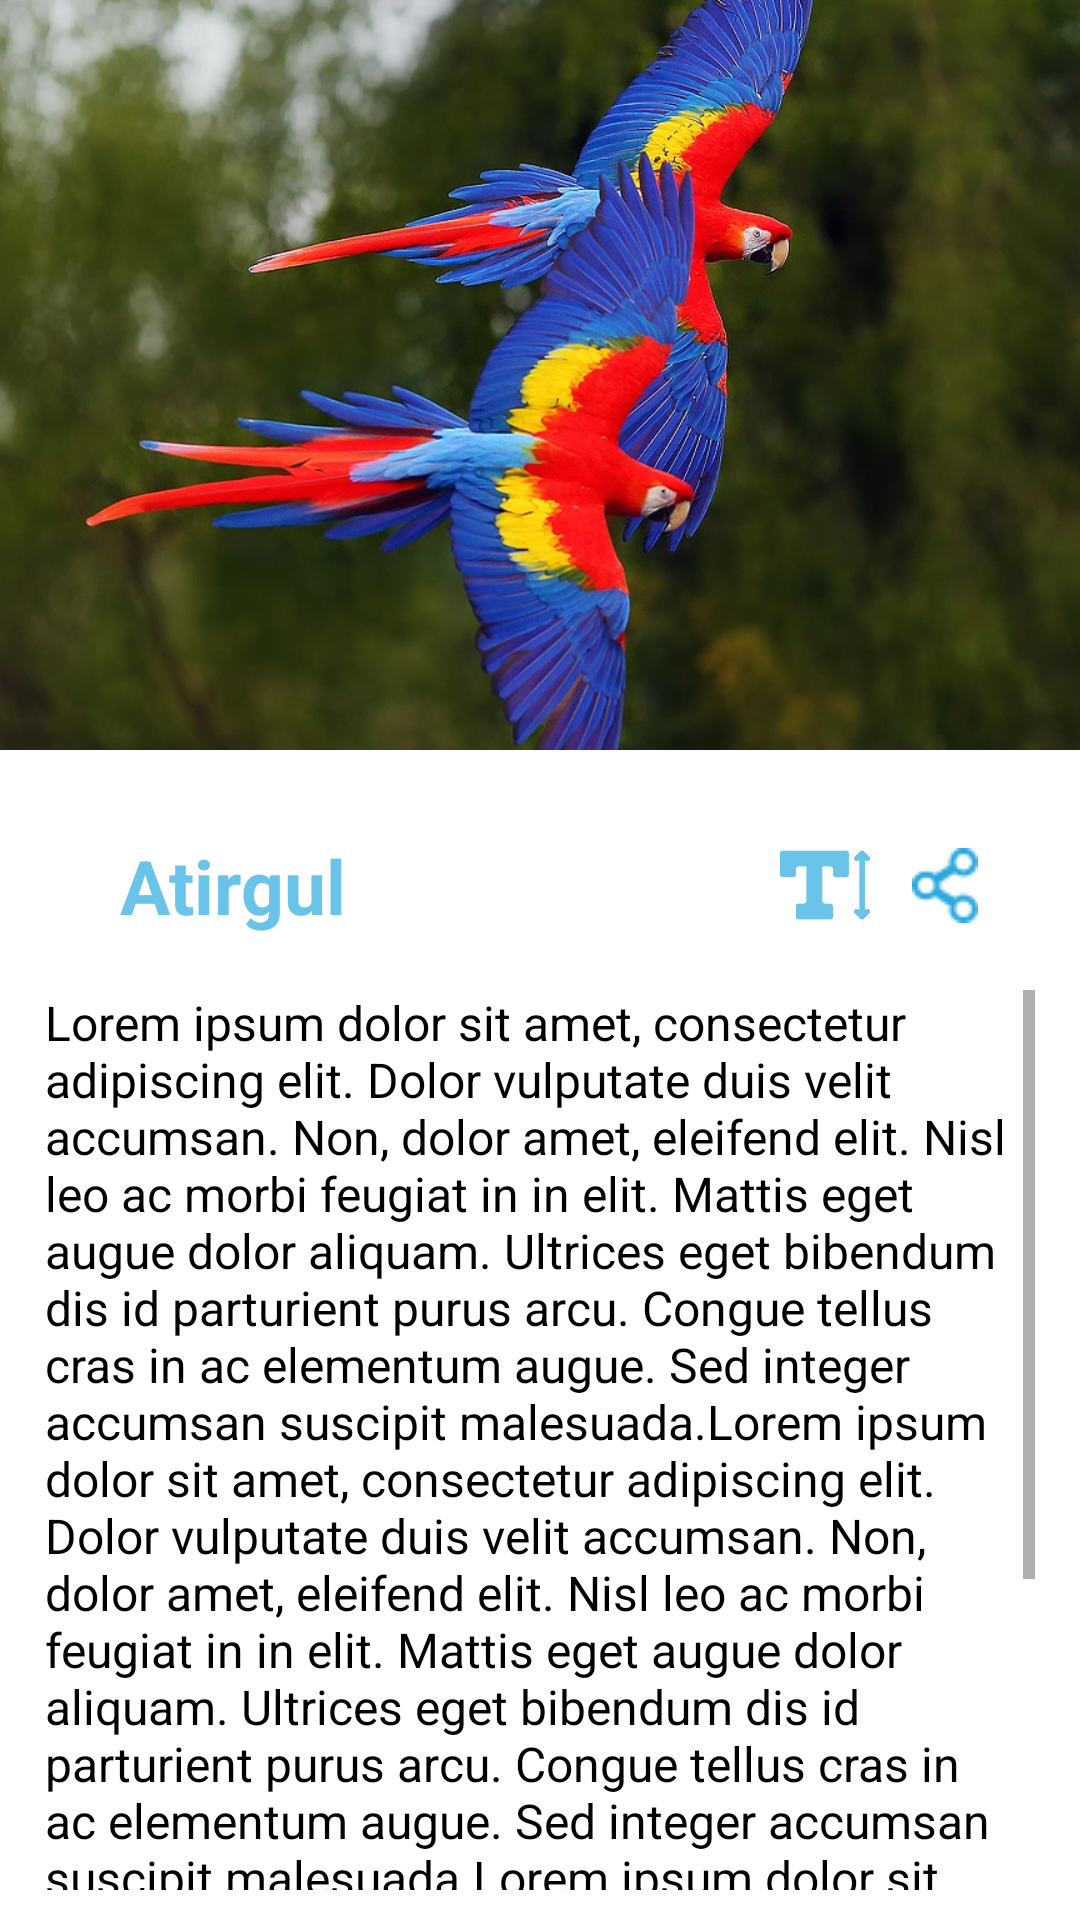

Produce the Android XML layout that renders to this screen, including the resource entries it uses.
<!-- AndroidManifest.xml: application theme Theme.AnimalWiki -->
<!-- res/layout/fragment_post_item_info_screen.xml -->
<?xml version="1.0" encoding="utf-8"?>
<androidx.constraintlayout.widget.ConstraintLayout xmlns:android="http://schemas.android.com/apk/res/android"
    xmlns:app="http://schemas.android.com/apk/res-auto"
    xmlns:tools="http://schemas.android.com/tools"
    android:layout_width="match_parent"
    tools:context=".ui.screen.posts.PostItemInfoScreen"
    android:layout_height="match_parent"
>

    <ImageView
        android:id="@+id/backPostItems"
        android:layout_width="35dp"
        android:layout_height="35dp"
        android:layout_margin="10dp"
        android:background="?selectableItemBackgroundBorderless"
        android:elevation="11dp"
        android:src="@drawable/ic_baseline_arrow_back_24"
        app:layout_constraintStart_toStartOf="parent"
        app:layout_constraintTop_toTopOf="parent"
        app:tint="@color/white" />

    <ImageView
        android:id="@+id/postAboutImage"
        android:layout_width="match_parent"
        android:layout_height="250dp"
        android:scaleType="centerCrop"
        android:src="@drawable/get"
        app:cardCornerRadius="30dp"
        app:layout_constraintEnd_toEndOf="parent"
        app:layout_constraintStart_toStartOf="parent"
        app:layout_constraintTop_toTopOf="parent">

    </ImageView>

    <LinearLayout
        android:id="@+id/linearLayout2"
        android:layout_width="wrap_content"
        android:layout_height="wrap_content"
        android:layout_marginTop="20dp"
        android:layout_marginEnd="20dp"
        android:orientation="horizontal"
        app:layout_constraintEnd_toEndOf="parent"
        app:layout_constraintTop_toBottomOf="@+id/postAboutImage">

        <ImageView
            android:id="@+id/postAboutTextSize"
            android:layout_width="30dp"
            android:layout_height="30dp"
            android:layout_gravity="center"
            android:background="?selectableItemBackgroundBorderless"
            android:src="@drawable/font_s"
            app:tint="@color/textc" />

        <ImageView
            android:id="@+id/postAboutShare"
            android:layout_width="50dp"
            android:layout_height="50dp"
            android:background="?selectableItemBackgroundBorderless"
            android:scaleType="center"
            android:src="@drawable/share" />

    </LinearLayout>

    <TextView
        android:id="@+id/postAboutTitle"
        android:layout_width="wrap_content"
        android:layout_height="wrap_content"
        android:layout_marginStart="40dp"
        android:layout_marginTop="20dp"
        android:text="Atirgul"
        android:textAllCaps="false"
        android:textColor="@color/textc"
        android:textSize="25sp"
        android:textStyle="bold"
        app:layout_constraintBottom_toBottomOf="@+id/linearLayout2"
        app:layout_constraintStart_toStartOf="parent"
        app:layout_constraintTop_toBottomOf="@+id/postAboutImage" />

    <ScrollView
        android:id="@+id/textView6"
        android:layout_width="match_parent"
        android:layout_height="0dp"
        android:layout_marginTop="10dp"
        android:layout_marginHorizontal="15dp"
        android:gravity="center"
        android:layout_marginBottom="10dp"
        android:isScrollContainer="true"
        android:scrollbars="vertical"
        app:layout_constraintBottom_toBottomOf="parent"
        app:layout_constraintTop_toBottomOf="@+id/linearLayout2"
        tools:layout_editor_absoluteX="20dp">

        <TextView
            android:id="@+id/postAboutDes"
            android:layout_width="match_parent"
            android:layout_height="wrap_content"
            android:gravity="start"
            android:isScrollContainer="true"
            android:scrollbars="vertical"
            android:text="@string/lorem_ipsum_dolor_sit_amet_consectetur_adipiscing_elit_dolor_vulputate_duis_velit_accumsan_non_dolor_amet_eleifend_elit_nisl_leo_ac_morbi_feugiat_in_in_elit_mattis_eget_augue_dolor_aliquam_ultrices_eget_bibendum_dis_id_parturient_purus_arcu_congue_tellus_cras_in_ac_elementum_augue_sed_integer_accumsan_suscipit_malesuada_lorem_ipsum_dolor_sit_amet_consectetur_adipiscing_elit_dolor_vulputate_duis_velit_accumsan_non_dolor_amet_eleifend_elit_nisl_leo_ac_morbi_feugiat_in_in_elit_mattis_eget_augue_dolor_aliquam_ultrices_eget_bibendum_dis_id_parturient_purus_arcu_congue_tellus_cras_in_ac_elementum_augue_sed_integer_accumsan_suscipit_malesuada_lorem_ipsum_dolor_sit_amet_consectetur_adipiscing_elit_dolor_vulputate_duis_velit_accumsan_non_dolor_amet_eleifend_elit_nisl_leo_ac_morbi_feugiat_in_in_elit_mattis_eget_augue_dolor_aliquam_ultrices_eget_bibendum_dis_id_parturient_purus_arcu_congue_tellus_cras_in_ac_elementum_augue_sed_integer_accumsan_suscipit_malesuada"
            android:textColor="#000000"
            android:textSize="16sp" />
    </ScrollView>


</androidx.constraintlayout.widget.ConstraintLayout>
<!-- resources referenced by this layout -->
<resources>
  <color name="textc">#6AC3E9</color>
  <color name="white">#FFFFFFFF</color>
  <!-- drawable font_s: png bitmap (drawable-v24, 4480 bytes) -->
  <!-- drawable get: jpg bitmap (drawable, 241615 bytes) -->
  <!-- drawable share: png bitmap (drawable-v24, 825 bytes) -->
  <string name="lorem_ipsum_dolor_sit_amet_consectetur_adipiscing_elit_dolor_vulputate_duis_velit_accumsan_non_dolor_amet_eleifend_elit_nisl_leo_ac_morbi_feugiat_in_in_elit_mattis_eget_augue_dolor_aliquam_ultrices_eget_bibendum_dis_id_parturient_purus_arcu_congue_tellus_cras_in_ac_elementum_augue_sed_integer_accumsan_suscipit_malesuada_lorem_ipsum_dolor_sit_amet_consectetur_adipiscing_elit_dolor_vulputate_duis_velit_accumsan_non_dolor_amet_eleifend_elit_nisl_leo_ac_morbi_feugiat_in_in_elit_mattis_eget_augue_dolor_aliquam_ultrices_eget_bibendum_dis_id_parturient_purus_arcu_congue_tellus_cras_in_ac_elementum_augue_sed_integer_accumsan_suscipit_malesuada_lorem_ipsum_dolor_sit_amet_consectetur_adipiscing_elit_dolor_vulputate_duis_velit_accumsan_non_dolor_amet_eleifend_elit_nisl_leo_ac_morbi_feugiat_in_in_elit_mattis_eget_augue_dolor_aliquam_ultrices_eget_bibendum_dis_id_parturient_purus_arcu_congue_tellus_cras_in_ac_elementum_augue_sed_integer_accumsan_suscipit_malesuada">Lorem ipsum dolor sit amet, consectetur adipiscing elit. Dolor vulputate duis velit accumsan. Non, dolor amet, eleifend elit. Nisl leo ac morbi feugiat in in elit. Mattis eget augue dolor aliquam. Ultrices eget bibendum dis id parturient purus arcu. Congue tellus cras in ac elementum augue. Sed integer accumsan suscipit malesuada.Lorem ipsum dolor sit amet, consectetur adipiscing elit. Dolor vulputate duis velit accumsan. Non, dolor amet, eleifend elit. Nisl leo ac morbi feugiat in in elit. Mattis eget augue dolor aliquam. Ultrices eget bibendum dis id parturient purus arcu. Congue tellus cras in ac elementum augue. Sed integer accumsan suscipit malesuada.Lorem ipsum dolor sit amet, consectetur adipiscing elit. Dolor vulputate duis velit accumsan. Non, dolor amet, eleifend elit. Nisl leo ac morbi feugiat in in elit. Mattis eget augue dolor aliquam. Ultrices eget bibendum dis id parturient purus arcu. Congue tellus cras in ac elementum augue. Sed integer accumsan suscipit malesuada.</string>
  <style name="Theme.AnimalWiki" parent="Theme.MaterialComponents.DayNight.NoActionBar">
          
          <item name="colorPrimary">@color/purple_500</item>
          <item name="colorPrimaryVariant">@color/white</item>
          <item name="colorOnPrimary">@color/white</item>
          
          <item name="colorSecondary">@color/teal_200</item>
          <item name="colorSecondaryVariant">@color/teal_700</item>
          <item name="colorOnSecondary">@color/black</item>
          
          <item name="android:statusBarColor" tools:targetApi="l">?attr/colorPrimaryVariant</item>
          
      </style>
  <color name="purple_500">#FFF</color>
  <color name="teal_200">#6AC3E9</color>
  <color name="teal_700">#6AC3E9</color>
  <color name="black">#000000</color>
</resources>
